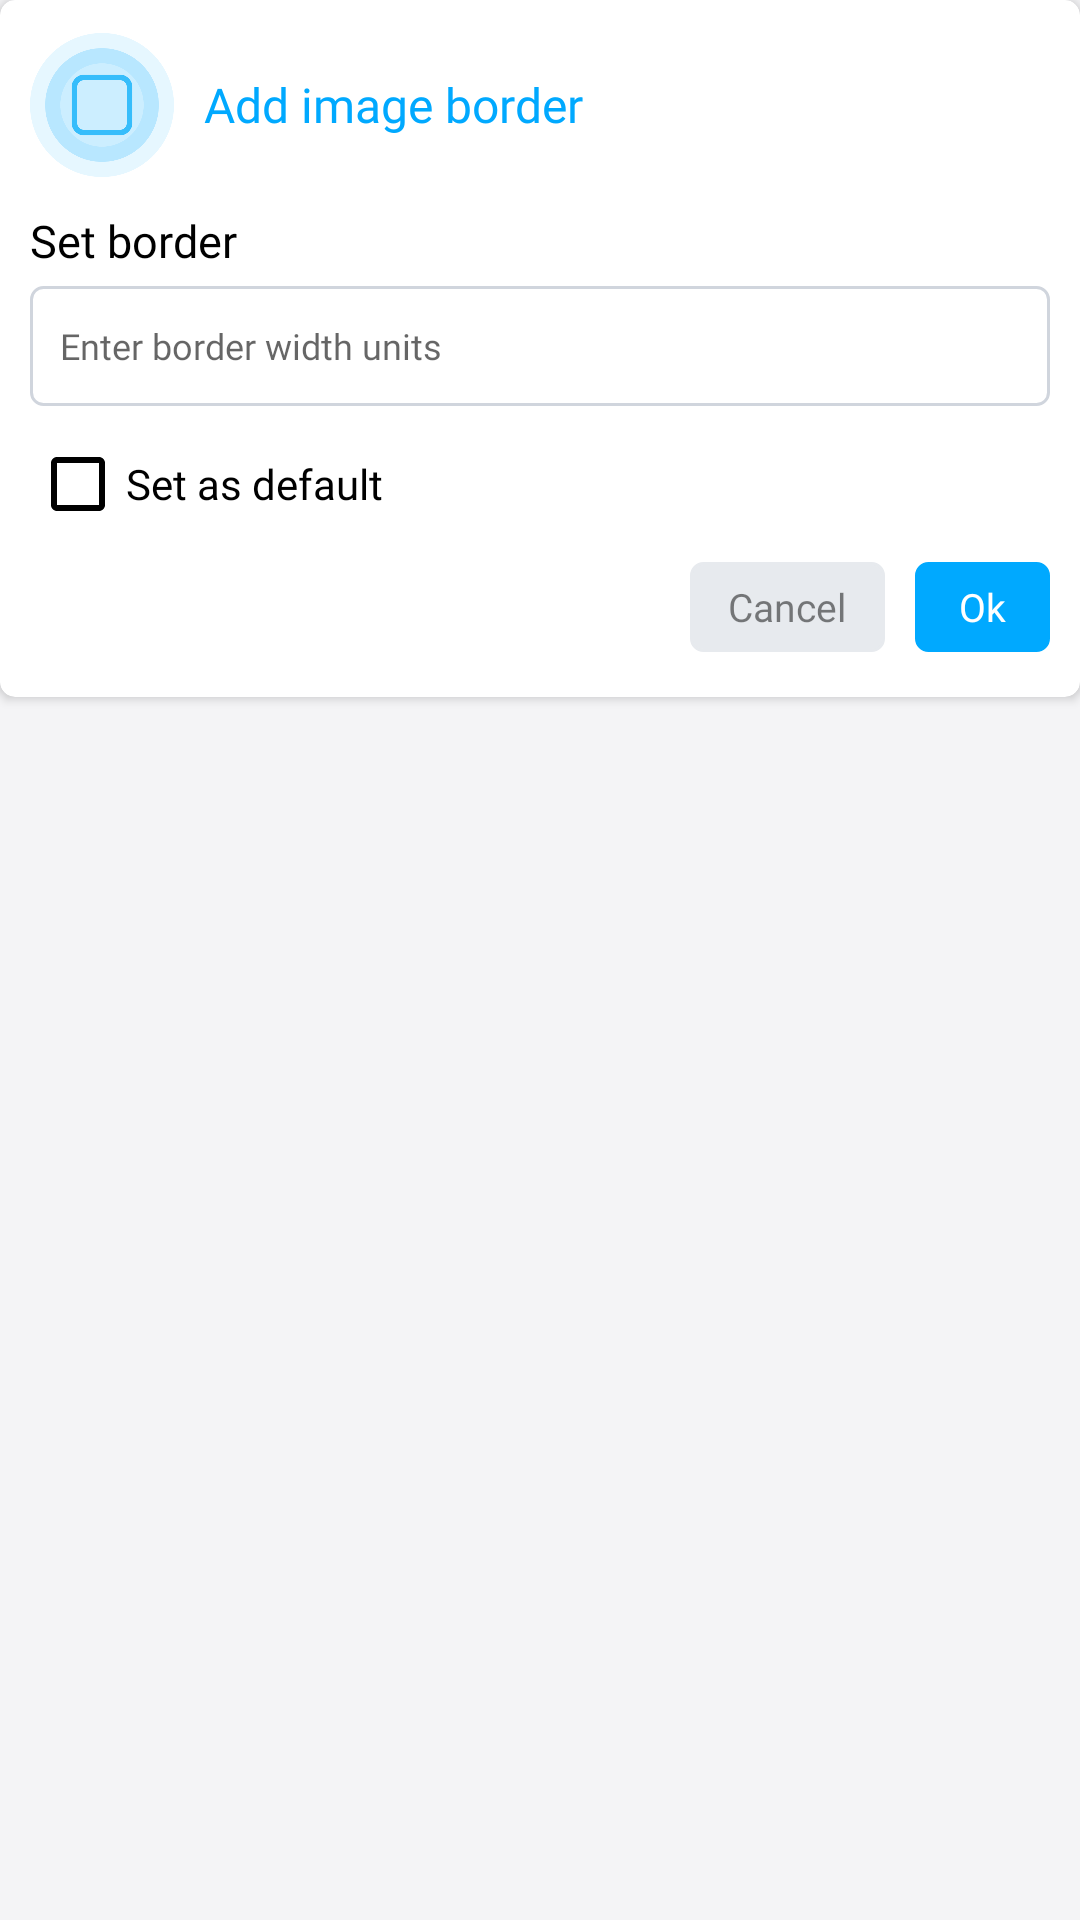

This screen was rendered from an Android layout file. Write that file and the resources it references.
<!-- AndroidManifest.xml: application theme AppThemeWhite -->
<!-- res/layout/border_width_dialog_layout.xml -->
<?xml version="1.0" encoding="utf-8"?>
<RelativeLayout xmlns:android="http://schemas.android.com/apk/res/android"
    xmlns:app="http://schemas.android.com/apk/res-auto"
    android:orientation="horizontal"
    android:layout_width="320dp"
    android:layout_marginHorizontal="10dp"
    android:layout_height="wrap_content">

    <androidx.cardview.widget.CardView
        android:layout_width="match_parent"
        android:layout_height="wrap_content"
        app:cardCornerRadius="5dp">

        <LinearLayout
            android:layout_width="match_parent"
            android:layout_height="wrap_content"
            android:orientation="vertical">

            <LinearLayout
                android:layout_width="match_parent"
                android:layout_height="50dp"
                android:gravity="center"
                android:layout_marginTop="10dp"
                android:layout_marginHorizontal="10dp"
                android:orientation="horizontal">

                <ImageView
                    android:id="@+id/image"
                    android:layout_width="48dp"
                    android:layout_height="48dp"
                    android:src="@drawable/add_border_img"/>

                <TextView
                    android:id="@+id/txt"
                    android:layout_width="match_parent"
                    android:layout_height="wrap_content"
                    android:layout_marginStart="10dp"
                    android:fontFamily="@font/metropolis_bold"
                    android:textColor="@color/dark_blue"
                    android:text="@string/add_image_border"
                    android:textSize="16sp"/>
            </LinearLayout>

            <LinearLayout
                android:layout_width="match_parent"
                android:layout_height="wrap_content"
                android:orientation="vertical">

                <TextView
                    android:layout_width="match_parent"
                    android:layout_height="wrap_content"
                    android:layout_marginTop="10dp"
                    android:layout_marginHorizontal="10dp"
                    android:textSize="15sp"
                    android:fontFamily="@font/metropolis_semibold"
                    android:textColor="@color/black"
                    android:text="@string/set_border"/>

                <EditText
                    android:id="@+id/number"
                    android:layout_width="match_parent"
                    android:layout_height="40dp"
                    android:layout_marginHorizontal="10dp"
                    android:paddingStart="10dp"
                    android:fontFamily="@font/metropolis_medium"
                    android:hint="@string/enter_border_width_units"
                    android:layout_marginTop="5dp"
                    android:maxLines="1"
                    android:textSize="12sp"
                    android:inputType="number"
                    android:background="@drawable/create_pdf_dialog_border" />
            </LinearLayout>

            <CheckBox
                android:id="@+id/cbSetDefault"
                android:layout_width="wrap_content"
                android:layout_height="wrap_content"
                android:buttonTint="@color/black"
                android:layout_marginHorizontal="10dp"
                android:layout_marginTop="10dp"
                android:fontFamily="@font/metropolis_semibold"
                android:text="@string/set_as_default" />


            <LinearLayout
                android:layout_width="wrap_content"
                android:layout_height="wrap_content"
                android:layout_gravity="end"
                android:layout_marginHorizontal="10dp"
                android:layout_marginBottom="15dp"
                android:layout_marginTop="10dp"
                android:orientation="horizontal">

                <Button
                    android:id="@+id/canceldialog"
                    android:layout_width="65dp"
                    android:layout_height="30dp"
                    android:text="@string/cancel"
                    android:background="@drawable/create_pdf_dialog_border"
                    android:fontFamily="@font/metropolis_medium"
                    android:textColor="#80000000"
                    android:backgroundTint="#E7EAEE"
                    android:textAllCaps="false"
                    android:textSize="13dp"/>

                <View
                    android:layout_width="10dp"
                    android:layout_height="0dp"/>

                <Button
                    android:id="@+id/okdialog"
                    android:layout_width="45dp"
                    android:layout_height="30dp"
                    android:text="Ok"
                    android:background="@drawable/create_pdf_dialog_border"
                    android:fontFamily="@font/metropolis_medium"
                    android:textColor="@color/white"
                    android:backgroundTint="@color/dark_blue"
                    android:textAllCaps="false"
                    android:textSize="13sp"/>
            </LinearLayout>
        </LinearLayout>
    </androidx.cardview.widget.CardView>
</RelativeLayout>
<!-- resources referenced by this layout -->
<resources>
  <color name="black">#000000</color>
  <color name="dark_blue">#00A9FF</color>
  <color name="white">#FFFFFF</color>
  <!-- drawable add_border_img: png bitmap (drawable, 17541 bytes) -->
  <!-- drawable create_pdf_dialog_border (drawable) -->
  <?xml version="1.0" encoding="utf-8"?>
  <shape xmlns:android="http://schemas.android.com/apk/res/android">
  
      <corners android:radius="4dp"/>
      <stroke
          android:color="#D0D5DD"
          android:width="1dp"/>
  </shape>
  <string name="add_image_border">Add image border</string>
  <string name="cancel">Cancel</string>
  <string name="enter_border_width_units">Enter border width units</string>
  <string name="set_as_default">Set as default</string>
  <string name="set_border">Set border</string>
  <style name="AppThemeWhite" parent="Theme.AppCompat.DayNight.DarkActionBar">
          
          <item name="colorPrimary">@color/colorPrimary</item>
          <item name="colorPrimaryDark">@color/colorPrimaryDark</item>
          <item name="colorAccent">@color/colorAccent</item>
          <item name="android:iconTint">@color/colorGray</item>
          <item name="android:windowBackground">@color/windowBackground_light</item>
          <item name="titleToolbarTextColor">@color/mb_white</item>
          <item name="iconTintOnCard">@color/colorPrimary</item>
          <item name="historyIconColor">@color/colorPrimary</item>
          <item name="customDividerColor">@color/black</item>
          <item name="navigationIconTint">@color/colorGray</item>
          <item name="bottomSheetColor">?attr/colorPrimary</item>
          <item name="bottomSheetTextColor">@color/mb_white</item>
          <item name="bannerBackgroundColor">@color/colorAccent</item>
          <item name="similarBgColor">@color/mb_white</item>
          <item name="bottomSheetBgColor">@color/windowBackground_light</item>
          <item name="lockIconTintColor">@color/black</item>
          <item name="actionMenuTextColor">@color/mb_white</item>
          <item name="searchFileRaw">@raw/search_file_dark</item>
          <item name="android:actionMenuTextColor">@color/mb_white</item>
          <item name="android:scrollbarThumbVertical">@android:color/transparent</item>
          <item name="android:statusBarColor">@color/colorPrimary</item>
          <item name="android:listDivider">@color/lighter_gray</item>
          <item name="android:textColor">@color/colorBlackAlt</item>
          <item name="materialCardViewStyle">@style/MaterialCardviewStyleLight</item>
      </style>
  <color name="colorPrimary">@color/color_excel_pdf</color>
  <color name="colorPrimaryDark">@color/color_excel_pdf</color>
  <color name="colorAccent">@color/color_excel_pdf</color>
  <color name="colorGray">#607D8B</color>
  <color name="windowBackground_light">#F4F4F6</color>
  <color name="lighter_gray">#EDEDED</color>
  <color name="colorBlackAlt">#2B303B</color>
  <style name="MaterialCardviewStyleLight" parent="Widget.MaterialComponents.CardView">
          <item name="cardBackgroundColor">@color/white</item>
      </style>
  <color name="color_excel_pdf">#6298EC</color>
  
      // New Colors
</resources>
